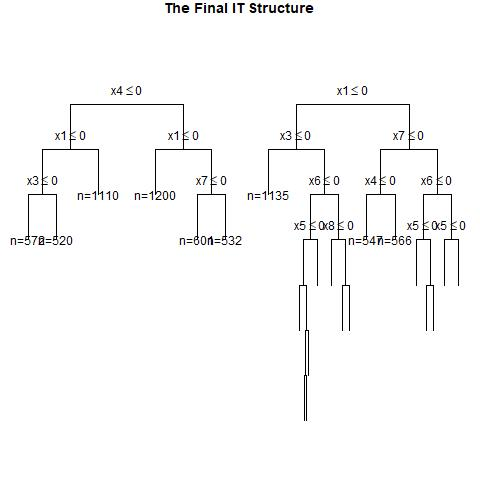

Source data for this figure (header and first rows):
, x1, x2, x3, x4, x5, x6, x7, x8, x9, x10, x11, x12, x13, x14, x15, x16, x17, x18, x19, x20, w, y, CATE
1, 0, 1, 0, 1, 0, 0, 1, 0, 1, 1, 1, 1, 0, 1, 1, 1, 1, 0, 0, 0, 0, 0, 0.2169
2, 0, 1, 0, 1, 1, 0, 0, 1, 1, 0, 0, 1, 0, 0, 0, 1, 1, 1, 1, 0, 1, 1, 0.2169
3, 0, 0, 0, 1, 1, 0, 1, 0, 0, 1, 1, 1, 1, 1, 0, 1, 1, 0, 0, 1, 1, 0, 0.2503
4, 0, 1, 0, 0, 0, 1, 1, 1, 0, 1, 1, 1, 1, 1, 1, 1, 0, 0, 1, 0, 0, 1, 0.2169
5, 0, 1, 0, 0, 1, 0, 0, 0, 0, 0, 0, 0, 1, 1, 0, 0, 1, 1, 0, 1, 1, 0, 0.2169
6, 1, 1, 0, 1, 0, 0, 0, 0, 0, 0, 1, 1, 1, 1, 0, 0, 1, 0, 1, 0, 1, 0, 0.6259
7, 1, 0, 1, 1, 1, 0, 0, 0, 1, 0, 0, 0, 0, 1, 0, 1, 0, 0, 1, 1, 0, 0, 0.4523
8, 1, 1, 0, 1, 0, 0, 1, 1, 1, 0, 0, 0, 0, 1, 0, 1, 0, 1, 1, 1, 1, 1, 0.5705
9, 0, 0, 1, 0, 0, 1, 0, 0, 1, 0, 0, 1, 0, 0, 0, 0, 1, 0, 1, 1, 0, 0, 0.1597
10, 1, 0, 1, 1, 1, 1, 1, 1, 1, 0, 0, 0, 1, 0, 0, 0, 1, 1, 1, 0, 0, 1, 0.2712
11, 0, 1, 1, 1, 0, 0, 1, 1, 1, 1, 1, 0, 1, 0, 1, 0, 0, 1, 1, 1, 1, 1, 0.7092
12, 0, 0, 1, 0, 0, 1, 0, 1, 0, 0, 1, 1, 0, 0, 1, 1, 1, 1, 1, 0, 0, 0, 0.1597
13, 1, 1, 0, 0, 1, 0, 1, 0, 1, 1, 0, 1, 0, 1, 1, 1, 0, 0, 0, 0, 0, 0, 0.5173
14, 1, 1, 1, 1, 0, 1, 0, 0, 1, 1, 1, 0, 1, 1, 1, 1, 0, 0, 0, 0, 0, 0, 0.6259
15, 1, 0, 1, 1, 1, 1, 0, 0, 1, 0, 1, 0, 0, 1, 0, 1, 0, 0, 1, 0, 1, 1, 0.4523
16, 1, 1, 1, 0, 1, 0, 0, 1, 1, 1, 0, 0, 0, 1, 0, 1, 0, 0, 1, 1, 1, 1, 0.4139
17, 1, 0, 1, 1, 1, 1, 0, 1, 0, 1, 1, 1, 0, 0, 1, 0, 1, 0, 1, 1, 1, 1, 0.4523
18, 0, 0, 1, 1, 0, 0, 1, 0, 0, 1, 1, 1, 0, 0, 1, 1, 1, 0, 0, 1, 0, 0, 0.2503
19, 0, 1, 1, 0, 1, 1, 1, 1, 1, 0, 0, 1, 0, 1, 0, 1, 0, 1, 1, 1, 0, 1, 0.1066
20, 1, 0, 0, 1, 1, 1, 1, 1, 1, 1, 0, 0, 0, 1, 1, 0, 0, 1, 0, 0, 1, 1, 0.2712
21, 0, 0, 1, 0, 1, 0, 1, 1, 0, 0, 1, 0, 0, 0, 0, 1, 1, 1, 1, 0, 1, 1, 0.1597
22, 1, 0, 0, 1, 0, 1, 0, 1, 0, 1, 1, 1, 1, 1, 0, 0, 1, 0, 0, 0, 0, 0, 0.4523
23, 0, 1, 1, 1, 1, 1, 1, 1, 0, 0, 0, 1, 0, 1, 1, 1, 0, 1, 1, 1, 1, 1, 0.1066
24, 0, 1, 1, 1, 0, 1, 1, 0, 0, 0, 0, 0, 0, 0, 1, 1, 0, 1, 0, 0, 0, 1, 0.4651
25, 1, 1, 1, 0, 0, 0, 0, 1, 1, 1, 0, 1, 0, 1, 1, 0, 1, 0, 0, 1, 1, 1, 0.4139
26, 0, 1, 0, 0, 1, 0, 1, 1, 1, 1, 0, 0, 0, 1, 0, 0, 0, 0, 0, 0, 1, 1, 0.2169
27, 1, 0, 0, 0, 0, 0, 0, 0, 0, 1, 1, 0, 1, 1, 0, 0, 1, 0, 0, 1, 1, 0, 0.2213
28, 1, 1, 0, 1, 1, 0, 1, 1, 0, 0, 1, 1, 1, 1, 1, 1, 1, 1, 0, 0, 0, 1, 0.2221
29, 1, 0, 1, 0, 1, 0, 1, 0, 0, 0, 1, 0, 1, 1, 1, 0, 1, 1, 1, 1, 1, 0, 0.2213
30, 1, 1, 1, 0, 1, 0, 1, 1, 1, 0, 0, 1, 1, 1, 0, 0, 0, 1, 1, 1, 1, 1, 0.2221
31, 1, 1, 1, 1, 1, 0, 1, 0, 1, 1, 1, 0, 1, 1, 1, 0, 1, 0, 1, 0, 0, 1, 0.5173
32, 0, 0, 0, 0, 0, 1, 0, 1, 0, 1, 0, 1, 0, 0, 1, 0, 0, 1, 1, 0, 1, 0, -0.07606
33, 0, 0, 1, 0, 1, 0, 1, 1, 0, 0, 0, 0, 0, 0, 1, 0, 0, 1, 0, 1, 1, 1, 0.1597
34, 0, 0, 0, 1, 1, 0, 1, 1, 0, 1, 0, 1, 0, 0, 0, 1, 1, 1, 1, 1, 0, 1, 0.2503
35, 1, 1, 0, 1, 0, 1, 0, 0, 0, 1, 1, 0, 0, 1, 0, 1, 0, 1, 0, 1, 1, 1, 0.6259
36, 1, 0, 0, 0, 0, 0, 0, 1, 1, 0, 1, 0, 0, 1, 0, 1, 1, 1, 0, 0, 0, 0, 0.2213
37, 0, 0, 0, 1, 1, 0, 0, 1, 1, 0, 0, 0, 0, 1, 1, 0, 0, 0, 1, 0, 1, 0, 0.2503
38, 0, 1, 0, 1, 0, 1, 0, 0, 1, 0, 0, 0, 1, 0, 0, 1, 0, 1, 0, 0, 1, 0, 0.2169
39, 1, 0, 1, 1, 1, 1, 1, 1, 1, 0, 0, 0, 1, 1, 0, 0, 1, 0, 1, 1, 0, 1, 0.2712
40, 1, 1, 0, 1, 1, 1, 0, 1, 1, 0, 0, 1, 0, 0, 1, 0, 0, 0, 1, 1, 0, 1, 0.6259
41, 0, 1, 1, 1, 0, 1, 0, 0, 1, 1, 0, 0, 1, 0, 0, 1, 1, 1, 0, 0, 0, 0, 0.4651
42, 0, 1, 0, 1, 0, 1, 0, 0, 0, 0, 0, 0, 0, 1, 1, 1, 1, 0, 0, 1, 1, 0, 0.2169
43, 1, 1, 1, 1, 0, 0, 1, 1, 0, 1, 0, 1, 1, 1, 1, 0, 0, 1, 1, 0, 0, 0, 0.5705
44, 1, 1, 0, 0, 0, 0, 1, 1, 1, 1, 1, 0, 1, 0, 0, 1, 1, 1, 0, 1, 0, 0, 0.5705
45, 1, 1, 1, 0, 0, 0, 1, 1, 0, 1, 1, 0, 1, 1, 0, 0, 1, 1, 0, 0, 0, 0, 0.5705
46, 1, 1, 0, 0, 1, 1, 1, 0, 1, 1, 0, 0, 1, 1, 1, 1, 0, 1, 1, 1, 0, 0, 0.1282
47, 0, 1, 1, 1, 1, 0, 1, 1, 0, 0, 0, 0, 1, 1, 1, 0, 1, 1, 1, 1, 0, 1, 0.5647
48, 0, 1, 1, 1, 0, 0, 0, 1, 1, 0, 1, 1, 0, 0, 1, 1, 1, 1, 1, 1, 1, 1, -0.01471
49, 0, 1, 1, 1, 1, 1, 0, 0, 0, 0, 0, 0, 1, 0, 1, 0, 1, 0, 1, 0, 1, 1, 0.4651
50, 1, 0, 0, 0, 0, 0, 1, 0, 1, 0, 1, 0, 1, 0, 1, 1, 0, 1, 0, 0, 0, 0, 0.2213
51, 1, 1, 1, 1, 1, 0, 0, 0, 0, 0, 1, 0, 1, 1, 1, 1, 1, 0, 0, 0, 0, 0, 0.6259
52, 0, 0, 0, 0, 1, 0, 1, 1, 0, 0, 0, 1, 0, 0, 1, 1, 1, 0, 0, 0, 0, 1, -0.07606
53, 0, 1, 1, 1, 1, 1, 1, 1, 1, 1, 0, 0, 1, 1, 0, 1, 0, 0, 0, 1, 1, 1, 0.1066
54, 0, 0, 0, 0, 0, 0, 1, 1, 0, 1, 1, 1, 0, 0, 1, 1, 0, 1, 1, 1, 1, 0, -0.07606
55, 1, 1, 0, 0, 0, 1, 1, 1, 0, 1, 0, 1, 1, 0, 0, 0, 0, 0, 1, 0, 1, 1, 0.3708
56, 1, 0, 1, 1, 0, 1, 1, 1, 0, 1, 1, 0, 0, 1, 1, 1, 1, 1, 0, 0, 1, 1, 0.2712
57, 1, 0, 0, 1, 1, 1, 0, 1, 0, 1, 1, 0, 0, 0, 1, 0, 0, 0, 1, 0, 1, 1, 0.4523
58, 0, 1, 1, 0, 0, 0, 0, 1, 1, 1, 1, 1, 0, 1, 1, 1, 1, 0, 1, 0, 0, 0, -0.01471
59, 0, 1, 0, 1, 1, 0, 1, 1, 0, 0, 1, 0, 1, 0, 1, 1, 0, 1, 0, 1, 1, 1, 0.2169
60, 1, 1, 1, 0, 0, 0, 0, 1, 0, 0, 1, 0, 1, 1, 1, 1, 1, 1, 1, 0, 1, 1, 0.4139
... 940 more rows
